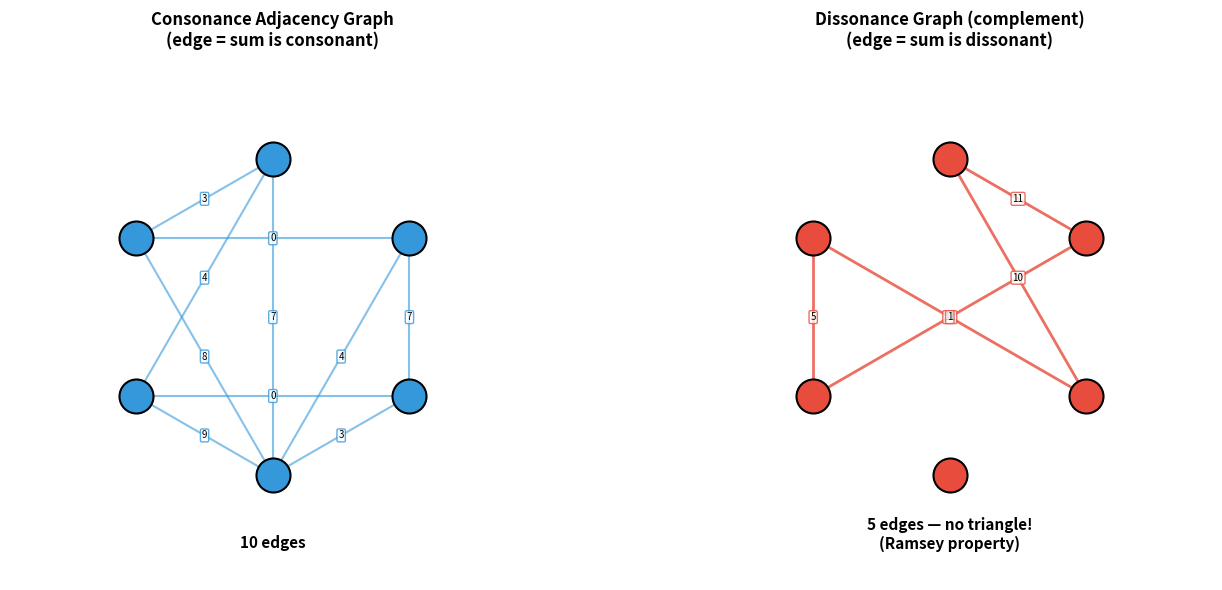
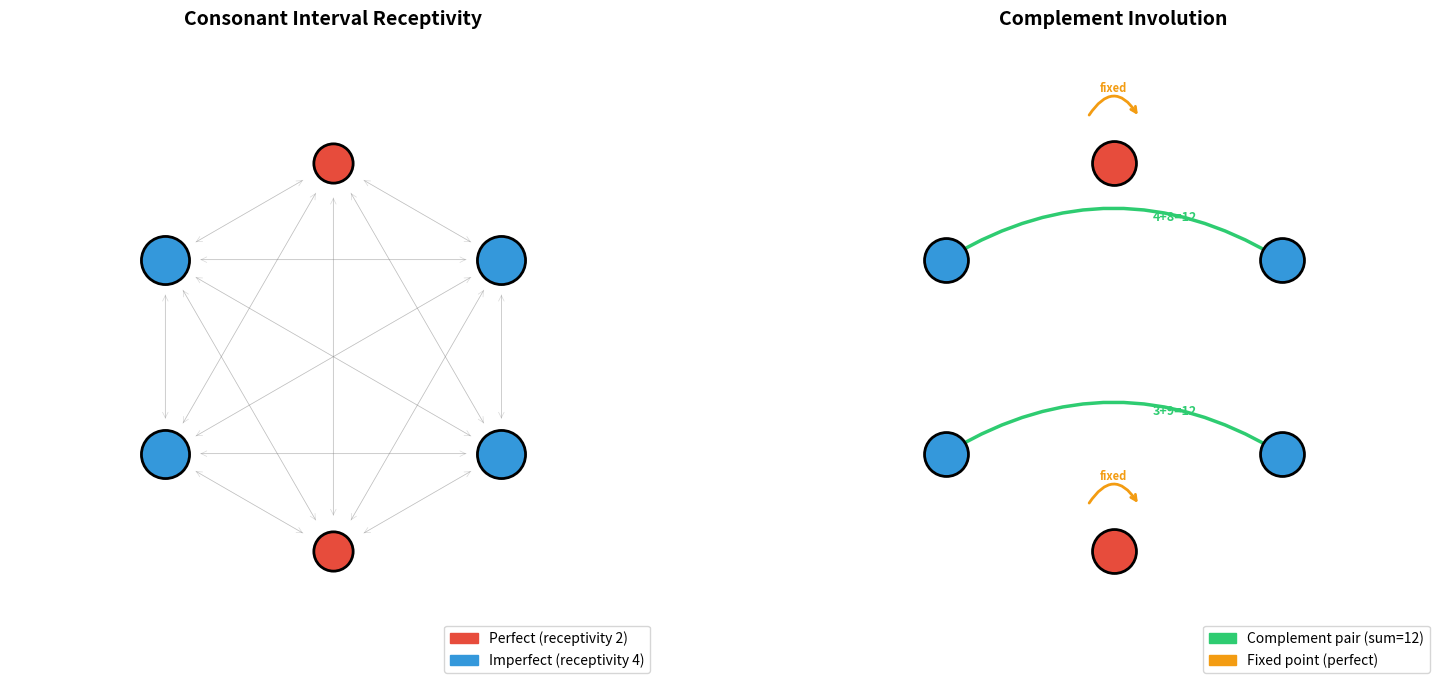

The script that saved these images, in order:
#!/usr/bin/env python3
"""
Demo: Counterpoint Category Theory
Numerical examples demonstrating the main theorems.
"""

# Consonant intervals in first-species counterpoint (semitones mod 12)
CONSONANCES = [0, 3, 4, 7, 8, 9]
NAMES = {0: "Unison", 3: "m3", 4: "M3", 7: "P5", 8: "m6", 9: "M6"}
CLASSES = {0: "perfect", 3: "imperfect", 4: "imperfect",
           7: "perfect", 8: "imperfect", 9: "imperfect"}

MOTION_TYPES = ["parallel", "similar", "contrary", "oblique"]


def is_valid_transition(src: int, tgt: int, motion: str) -> bool:
    """Check if a voice leading transition is valid in first-species counterpoint."""
    if CLASSES[tgt] == "perfect" and motion in ("parallel", "similar"):
        return False
    return True


def demo_target_only_dependence():
    """Demonstrate that valid motions depend only on the target."""
    print("=" * 60)
    print("THEOREM: Target-Only Dependence")
    print("The set of valid motions depends ONLY on the target interval.")
    print("=" * 60)
    for tgt in CONSONANCES:
        valid = [m for m in MOTION_TYPES if is_valid_transition(0, tgt, m)]
        print(f"  To {NAMES[tgt]:6s} ({CLASSES[tgt]:9s}): {valid}")
    print()


def demo_complement_involution():
    """Demonstrate the complement involution on consonant intervals."""
    print("=" * 60)
    print("THEOREM: Complement Involution")
    print("Swaps m3↔M6, M3↔m6; fixes Unison and P5.")
    print("=" * 60)
    complement = {0: 0, 3: 9, 4: 8, 7: 7, 8: 4, 9: 3}
    for i in CONSONANCES:
        c = complement[i]
        fixed = "  (fixed point)" if i == c else ""
        print(f"  {NAMES[i]:6s} ({i}) → {NAMES[c]:6s} ({c}){fixed}")
        assert complement[c] == i, "Not an involution!"
    print("  ✓ Verified: complement ∘ complement = identity")
    print()


def demo_exact_counting():
    """Count valid and invalid transitions."""
    print("=" * 60)
    print("THEOREM: Exact Transition Count")
    print("120 valid out of 144 total transitions (restriction factor 5/6)")
    print("=" * 60)
    valid_count = 0
    forbidden = []
    for src in CONSONANCES:
        for tgt in CONSONANCES:
            for m in MOTION_TYPES:
                if is_valid_transition(src, tgt, m):
                    valid_count += 1
                else:
                    forbidden.append((NAMES[src], NAMES[tgt], m))

    print(f"  Total transitions: {len(CONSONANCES)**2 * len(MOTION_TYPES)}")
    print(f"  Valid transitions: {valid_count}")
    print(f"  Forbidden transitions: {len(forbidden)}")
    print(f"  Restriction factor: {valid_count}/{len(CONSONANCES)**2 * len(MOTION_TYPES)}"
          f" = {valid_count / (len(CONSONANCES)**2 * len(MOTION_TYPES)):.4f}")
    print(f"\n  Forbidden transitions (all approach perfect consonances):")
    for src, tgt, m in forbidden[:8]:
        print(f"    {src} → {tgt} by {m}")
    if len(forbidden) > 8:
        print(f"    ... and {len(forbidden) - 8} more")
    print()


def demo_non_closure():
    """Show that consonances are not closed under addition mod 12."""
    print("=" * 60)
    print("THEOREM: Non-Closure Under Addition")
    print("Consonant intervals don't form a subgroup of Z/12Z.")
    print("=" * 60)
    consonant_set = set(CONSONANCES)
    consonant_pairs = 0
    dissonant_pairs = []
    for i in CONSONANCES:
        for j in CONSONANCES:
            s = (i + j) % 12
            if s in consonant_set:
                consonant_pairs += 1
            else:
                dissonant_pairs.append((i, j, s))

    print(f"  Consonant sums: {consonant_pairs}/36 ({consonant_pairs/36:.1%})")
    print(f"  Dissonant sums: {len(dissonant_pairs)}/36")
    print(f"\n  Example dissonant sums:")
    dissonant_names = {1: "m2", 2: "M2", 5: "P4", 6: "tritone",
                       10: "m7", 11: "M7"}
    for i, j, s in dissonant_pairs[:6]:
        sname = dissonant_names.get(s, f"{s}st")
        print(f"    {NAMES[i]} + {NAMES[j]} = {s} ({sname})")
    print()


def demo_ramsey_property():
    """Verify the Ramsey property: no dissonance triangle exists."""
    print("=" * 60)
    print("THEOREM: Ramsey Property")
    print("Every triple of distinct consonances has a consonant-summing pair.")
    print("=" * 60)
    consonant_set = set(CONSONANCES)

    def is_adjacent(i, j):
        return (i + j) % 12 in consonant_set

    # Check all triples
    from itertools import combinations
    triples = list(combinations(CONSONANCES, 3))
    all_have_pair = True
    for a, b, c in triples:
        if not (is_adjacent(a, b) or is_adjacent(b, c) or is_adjacent(a, c)):
            all_have_pair = False
            print(f"  COUNTEREXAMPLE: {NAMES[a]}, {NAMES[b]}, {NAMES[c]}")

    if all_have_pair:
        print(f"  ✓ Verified for all {len(triples)} triples: no dissonance triangle exists")

    # Show the dissonance pairs
    dissonant_edges = [(i, j) for i, j in combinations(CONSONANCES, 2)
                       if not is_adjacent(i, j)]
    print(f"\n  Non-adjacent pairs (summing to dissonance):")
    for i, j in dissonant_edges:
        print(f"    {NAMES[i]} + {NAMES[j]} = {(i+j)%12}")
    print(f"  Total: {len(dissonant_edges)} edges in complement graph")
    print(f"  Independence number of complement graph: 2 (no triangle)")
    print()


def demo_rigidity():
    """Verify trivial stabilizer of consonance set."""
    print("=" * 60)
    print("THEOREM: Rigidity (Trivial Stabilizer)")
    print("No nonzero transposition preserves the consonance set.")
    print("=" * 60)
    consonant_set = set(CONSONANCES)
    for t in range(12):
        translated = {(s + t) % 12 for s in CONSONANCES}
        if translated == consonant_set:
            print(f"  t = {t:2d}: {sorted(translated)} = consonances ✓")
        else:
            diff = translated - consonant_set
            print(f"  t = {t:2d}: introduces {sorted(diff)}")
    print()


def demo_interval_distance():
    """Compute the interval distance matrix."""
    print("=" * 60)
    print("THEOREM: Interval Distance and Diameter")
    print("=" * 60)
    print(f"  {'':6s}", end="")
    for j in CONSONANCES:
        print(f"{NAMES[j]:>6s}", end="")
    print()

    max_dist = 0
    max_pair = (0, 0)
    for i in CONSONANCES:
        print(f"  {NAMES[i]:6s}", end="")
        for j in CONSONANCES:
            d = min((j - i) % 12, (i - j) % 12)
            if d > max_dist:
                max_dist = d
                max_pair = (i, j)
            print(f"{d:6d}", end="")
        print()
    print(f"\n  Diameter: {max_dist} (between {NAMES[max_pair[0]]} and {NAMES[max_pair[1]]})")
    print()


if __name__ == "__main__":
    print("\n" + "=" * 60)
    print("  COUNTERPOINT CATEGORY THEORY — NUMERICAL DEMONSTRATIONS")
    print("=" * 60 + "\n")

    demo_target_only_dependence()
    demo_complement_involution()
    demo_exact_counting()
    demo_non_closure()
    demo_ramsey_property()
    demo_rigidity()
    demo_interval_distance()


#!/usr/bin/env python3
"""
Visualization: Consonance Ramsey Property
Shows the consonance adjacency graph and its complement.
"""
import matplotlib.pyplot as plt
import matplotlib.patches as mpatches
import numpy as np

def main():
    names = ["U", "m3", "M3", "P5", "m6", "M6"]
    semitones = [0, 3, 4, 7, 8, 9]
    consonant_set = set(semitones)
    n = len(names)

    # Compute adjacency
    adj = [[False] * n for _ in range(n)]
    for i in range(n):
        for j in range(n):
            if i != j:
                adj[i][j] = (semitones[i] + semitones[j]) % 12 in consonant_set

    angles = [2 * np.pi * i / n - np.pi / 2 for i in range(n)]
    x = [1.5 * np.cos(a) for a in angles]
    y = [1.5 * np.sin(a) for a in angles]

    fig, axes = plt.subplots(1, 2, figsize=(14, 6))

    # Left: consonance adjacency graph
    ax = axes[0]
    ax.set_xlim(-2.5, 2.5)
    ax.set_ylim(-2.5, 2.5)
    ax.set_aspect('equal')
    ax.set_title("Consonance Adjacency Graph\n(edge = sum is consonant)", fontsize=12, fontweight='bold')

    for i in range(n):
        for j in range(i + 1, n):
            if adj[i][j]:
                s = (semitones[i] + semitones[j]) % 12
                ax.plot([x[i], x[j]], [y[i], y[j]], '-', color='#3498db', lw=1.5, alpha=0.6)
                mx, my = (x[i] + x[j]) / 2, (y[i] + y[j]) / 2
                ax.text(mx, my, str(s), fontsize=7, ha='center', va='center',
                       bbox=dict(boxstyle='round,pad=0.15', facecolor='white', edgecolor='#3498db', alpha=0.8))

    for i in range(n):
        ax.scatter(x[i], y[i], s=600, c='#3498db', zorder=5, edgecolors='black', linewidth=1.5)
        ax.text(x[i], y[i], names[i], ha='center', va='center',
                fontsize=9, fontweight='bold', color='white')

    edge_count = sum(1 for i in range(n) for j in range(i+1, n) if adj[i][j])
    ax.text(0, -2.2, f"{edge_count} edges", ha='center', fontsize=11, fontweight='bold')
    ax.axis('off')

    # Right: complement graph (dissonance)
    ax = axes[1]
    ax.set_xlim(-2.5, 2.5)
    ax.set_ylim(-2.5, 2.5)
    ax.set_aspect('equal')
    ax.set_title("Dissonance Graph (complement)\n(edge = sum is dissonant)", fontsize=12, fontweight='bold')

    for i in range(n):
        for j in range(i + 1, n):
            if not adj[i][j]:
                s = (semitones[i] + semitones[j]) % 12
                ax.plot([x[i], x[j]], [y[i], y[j]], '-', color='#e74c3c', lw=2, alpha=0.8)
                mx, my = (x[i] + x[j]) / 2, (y[i] + y[j]) / 2
                ax.text(mx, my, str(s), fontsize=7, ha='center', va='center',
                       bbox=dict(boxstyle='round,pad=0.15', facecolor='white', edgecolor='#e74c3c', alpha=0.8))

    for i in range(n):
        ax.scatter(x[i], y[i], s=600, c='#e74c3c', zorder=5, edgecolors='black', linewidth=1.5)
        ax.text(x[i], y[i], names[i], ha='center', va='center',
                fontsize=9, fontweight='bold', color='white')

    comp_edges = sum(1 for i in range(n) for j in range(i+1, n) if not adj[i][j])
    ax.text(0, -2.2, f"{comp_edges} edges — no triangle!\n(Ramsey property)", ha='center', fontsize=11, fontweight='bold')
    ax.axis('off')

    plt.tight_layout()
    plt.savefig("ramsey_property.png", dpi=150, bbox_inches='tight')
    plt.close()
    print("Saved ramsey_property.png")


if __name__ == "__main__":
    main()


#!/usr/bin/env python3
"""
Visualization: Counterpoint Transition Graph
Shows the directed graph of valid voice leadings with motion-type edge colors.
"""
import matplotlib.pyplot as plt
import matplotlib.patches as mpatches
import numpy as np

def main():
    # Consonant intervals
    names = ["U", "m3", "M3", "P5", "m6", "M6"]
    semitones = [0, 3, 4, 7, 8, 9]
    is_perfect = [True, False, False, True, False, False]

    # Position nodes in a circle
    n = len(names)
    angles = [2 * np.pi * i / n - np.pi / 2 for i in range(n)]
    x = [1.5 * np.cos(a) for a in angles]
    y = [1.5 * np.sin(a) for a in angles]

    fig, axes = plt.subplots(1, 2, figsize=(16, 7))

    # --- Left panel: Receptivity ---
    ax = axes[0]
    ax.set_xlim(-2.5, 2.5)
    ax.set_ylim(-2.5, 2.5)
    ax.set_aspect('equal')
    ax.set_title("Consonant Interval Receptivity", fontsize=14, fontweight='bold')

    for i in range(n):
        for j in range(n):
            if i != j:
                dx = x[j] - x[i]
                dy = y[j] - y[i]
                dist = np.sqrt(dx**2 + dy**2)
                # Shorten arrow
                shrink = 0.25
                ax.annotate("", xy=(x[j] - shrink * dx / dist, y[j] - shrink * dy / dist),
                           xytext=(x[i] + shrink * dx / dist, y[i] + shrink * dy / dist),
                           arrowprops=dict(arrowstyle="->", color="gray", alpha=0.3, lw=0.5))

    for i in range(n):
        color = "#e74c3c" if is_perfect[i] else "#3498db"
        recept = 2 if is_perfect[i] else 4
        size = 800 if is_perfect[i] else 1200
        ax.scatter(x[i], y[i], s=size, c=color, zorder=5, edgecolors='black', linewidth=2)
        ax.text(x[i], y[i], f"{names[i]}\n({recept})", ha='center', va='center',
                fontsize=10, fontweight='bold', color='white')

    # Legend
    perfect_patch = mpatches.Patch(color='#e74c3c', label='Perfect (receptivity 2)')
    imperfect_patch = mpatches.Patch(color='#3498db', label='Imperfect (receptivity 4)')
    ax.legend(handles=[perfect_patch, imperfect_patch], loc='lower right', fontsize=10)
    ax.axis('off')

    # --- Right panel: Complement pairs ---
    ax = axes[1]
    ax.set_xlim(-2.5, 2.5)
    ax.set_ylim(-2.5, 2.5)
    ax.set_aspect('equal')
    ax.set_title("Complement Involution", fontsize=14, fontweight='bold')

    complement = {0: 0, 1: 5, 2: 4, 3: 3, 4: 2, 5: 1}

    for i in range(n):
        color = "#e74c3c" if is_perfect[i] else "#3498db"
        ax.scatter(x[i], y[i], s=1000, c=color, zorder=5, edgecolors='black', linewidth=2)
        ax.text(x[i], y[i], f"{names[i]}\n({semitones[i]})", ha='center', va='center',
                fontsize=10, fontweight='bold', color='white')

    # Draw complement arcs
    complement_pairs = [(1, 5), (2, 4)]  # m3↔M6, M3↔m6
    for i, j in complement_pairs:
        mid_x = (x[i] + x[j]) / 2
        mid_y = (y[i] + y[j]) / 2
        # Draw curved arrow
        ax.annotate("", xy=(x[j], y[j]), xytext=(x[i], y[i]),
                    arrowprops=dict(arrowstyle="<->", color="#2ecc71", lw=2.5,
                                   connectionstyle="arc3,rad=0.3"))
        label_x = mid_x + 0.3 * np.sign(mid_x) if abs(mid_x) > 0.1 else mid_x + 0.3
        label_y = mid_y + 0.3
        ax.text(label_x, label_y, f"{semitones[i]}+{semitones[j]}=12",
                fontsize=9, color='#2ecc71', fontweight='bold')

    # Fixed points
    for i in [0, 3]:  # unison, fifth
        ax.annotate("", xy=(x[i] + 0.2, y[i] + 0.35),
                    xytext=(x[i] - 0.2, y[i] + 0.35),
                    arrowprops=dict(arrowstyle="->", color="#f39c12", lw=2,
                                   connectionstyle="arc3,rad=-0.8"))
        ax.text(x[i], y[i] + 0.55, "fixed", fontsize=8, ha='center',
                color='#f39c12', fontweight='bold')

    complement_patch = mpatches.Patch(color='#2ecc71', label='Complement pair (sum=12)')
    fixed_patch = mpatches.Patch(color='#f39c12', label='Fixed point (perfect)')
    ax.legend(handles=[complement_patch, fixed_patch], loc='lower right', fontsize=10)
    ax.axis('off')

    plt.tight_layout()
    plt.savefig("counterpoint_graph.png", dpi=150, bbox_inches='tight')
    plt.close()
    print("Saved counterpoint_graph.png")


if __name__ == "__main__":
    main()
